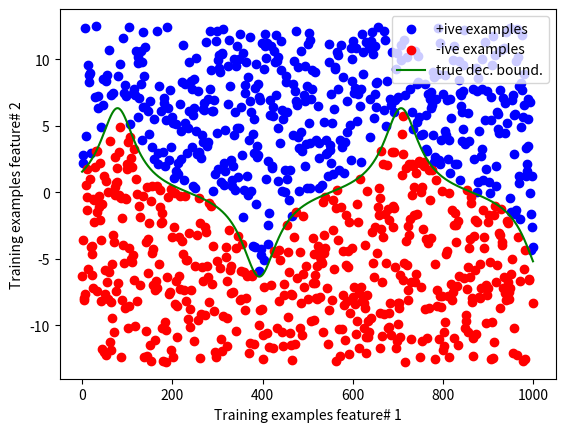

This figure's Python source:

import numpy as np
import matplotlib.pyplot as pypl
import time
np.random.seed(int(time.time()))

u = np.arange(0,10,0.01)
k = np.tan(np.sin(u) + np.cos(u))

factor = 4 * np.max(k)
rand_values = np.random.rand(k.shape[0])
X = np.array(factor*(rand_values-np.mean(rand_values)))

labels = np.zeros(X.shape[0])
labels[X >= k] = 1

ix = np.array(range(X.shape[0]))
full_X = np.column_stack((ix, X))
data = np.column_stack((full_X, labels))

X = data[:,[0,1]]
y = data[:,2].astype('int32')

pos = np.array(y == 1)
neg = np.array(y == 0)

pypl.scatter(X[pos, 0], X[pos, 1], c='b', label='+ive examples')
pypl.scatter(X[neg, 0], X[neg, 1], c='r', label='-ive examples')
pypl.plot(k, c='g', label='true dec. bound.')
pypl.xlabel('Training examples feature# 1')
pypl.ylabel('Training examples feature# 2')
pypl.legend(loc='upper right')
pypl.show()

m, n = X.shape
ins = 2
hid1_units = 20
outs = 2
epsilon = 1e-3

Theta1 = epsilon * np.random.randn(ins,hid1_units)
b1 = np.zeros((1,hid1_units))

Theta2 = epsilon * np.random.randn(hid1_units,outs)
b2 = np.zeros((1,outs))

epochs = 100
batch_size = 100
alpha = 1e-3

for e in range(epochs):

    A2 = np.maximum(0, X.dot(Theta1) + b1)
    A3 = A2.dot(Theta2) + b2

    exp_A3 = np.exp(A3)
    # exp_A3 /= np.max(exp_A3, axis=0, keepdims=True)
    prob = exp_A3 / np.sum(exp_A3, axis=1, keepdims=True)
    loss = -1 / m * np.sum(np.log(prob[range(m), y]))
    print('epoch#', e, ' loss = ', loss)

    dL_dA3 = prob
    dL_dA3[range(m), y] -= 1
    dL_dA3 /= m

    dL_db2 = dL_dA3.sum(axis=0, keepdims=True)
    dL_dTh2 = np.dot(A2.T, dL_dA3)

    dL_dA2 = np.dot(dL_dA3, Theta2.T)
    dL_dA2[A2 <= 0] = 0

    dL_db1 = dL_dA2.sum(axis=0, keepdims=True)
    dL_dTh1 = np.dot(X.T, dL_dA2)

    Theta1 += -alpha * dL_dTh1
    b2 += -alpha * dL_db2
    Theta2 += -alpha * dL_dTh2
    b1 += -alpha * dL_db1















